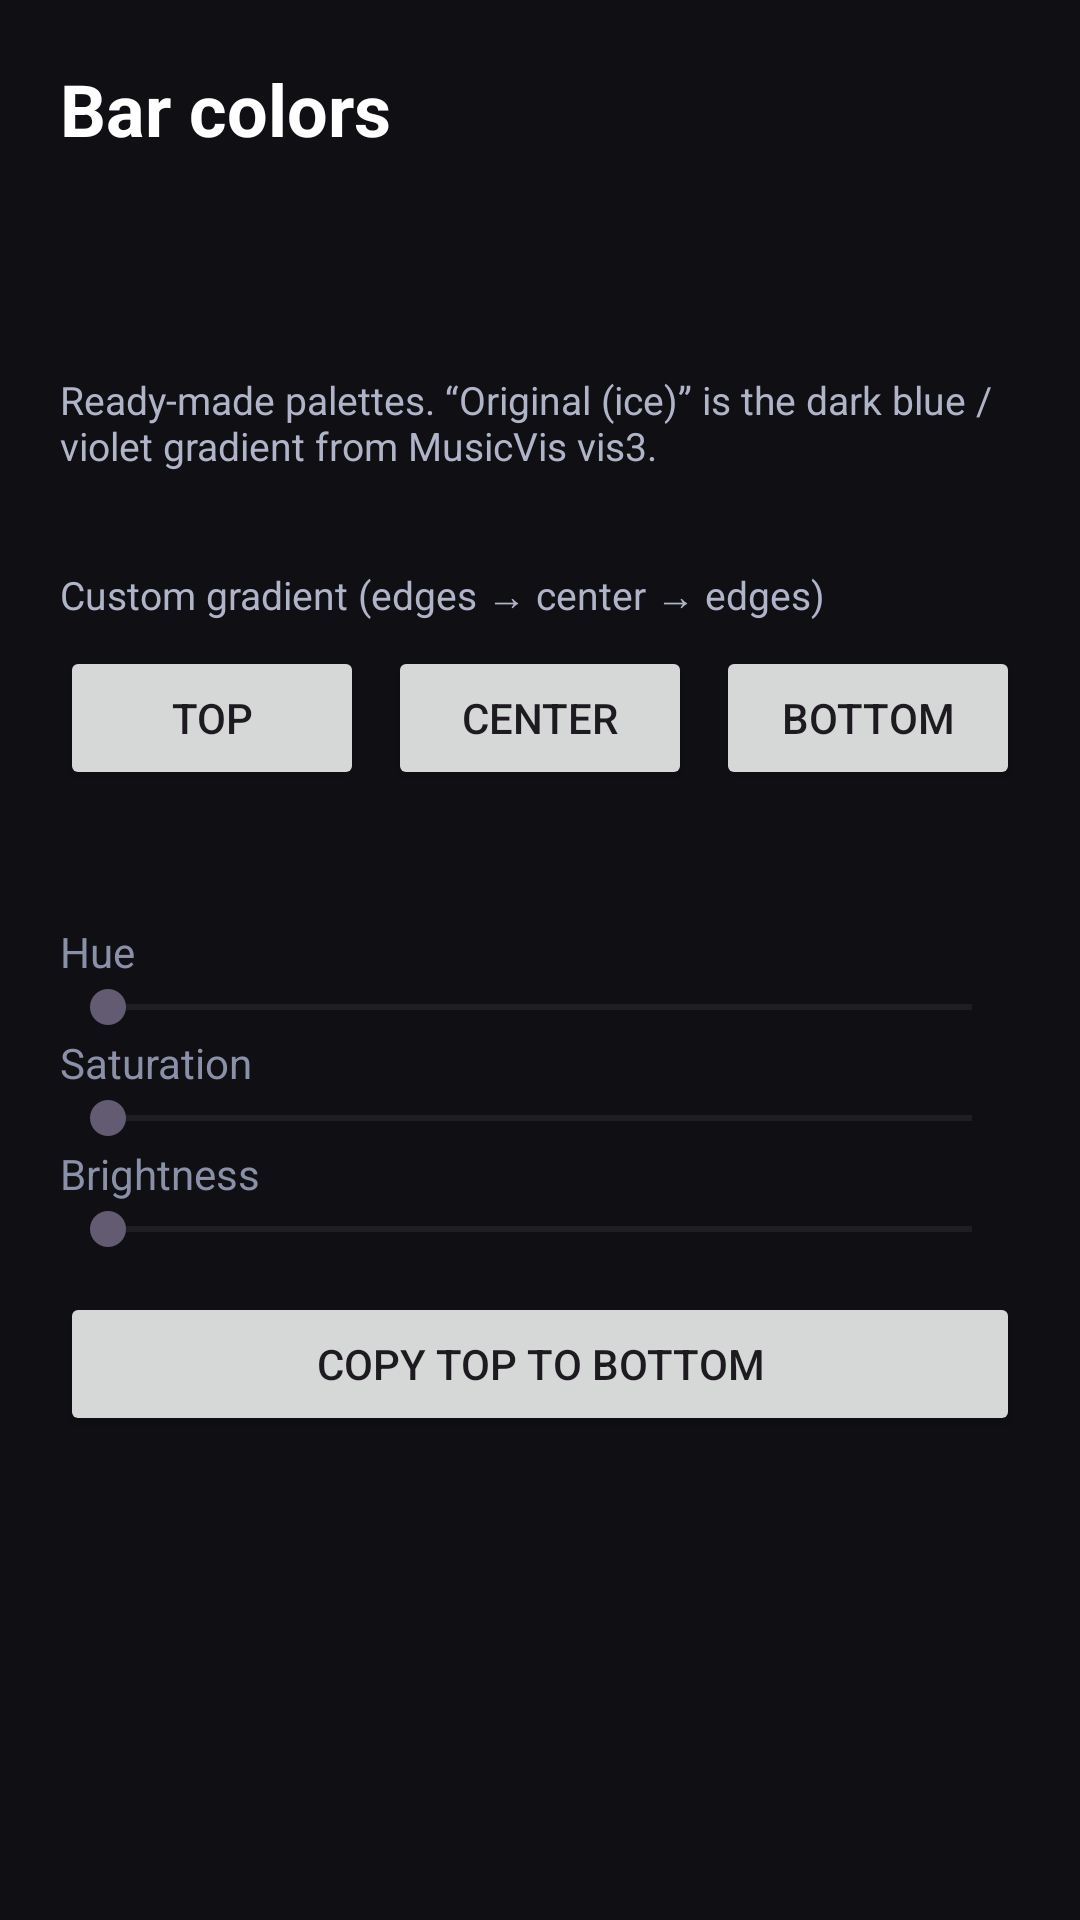

Reconstruct the res/layout file that produces this screen, plus the resources it refers to.
<!-- AndroidManifest.xml: activity theme Theme.MusicVis -->
<!-- res/layout/activity_histogram_settings.xml -->
<?xml version="1.0" encoding="utf-8"?>
<ScrollView xmlns:android="http://schemas.android.com/apk/res/android"
    android:layout_width="match_parent"
    android:layout_height="match_parent"
    android:background="#FF101014"
    android:fillViewport="true"
    android:padding="20dp">

    <LinearLayout
        android:layout_width="match_parent"
        android:layout_height="wrap_content"
        android:orientation="vertical">

        <TextView
            android:layout_width="match_parent"
            android:layout_height="wrap_content"
            android:text="@string/colors_title"
            android:textColor="#FFFFFFFF"
            android:textSize="24sp"
            android:textStyle="bold" />

        <ImageView
            android:id="@+id/preview"
            android:layout_width="match_parent"
            android:layout_height="36dp"
            android:layout_marginTop="16dp"
            android:scaleType="fitXY" />

        <TextView
            android:layout_width="match_parent"
            android:layout_height="wrap_content"
            android:layout_marginTop="20dp"
            android:text="@string/colors_presets"
            android:textColor="#FFB0B4C8"
            android:textSize="13sp" />

        <LinearLayout
            android:id="@+id/presets"
            android:layout_width="match_parent"
            android:layout_height="wrap_content"
            android:layout_marginTop="8dp"
            android:orientation="vertical" />

        <TextView
            android:layout_width="match_parent"
            android:layout_height="wrap_content"
            android:layout_marginTop="24dp"
            android:text="@string/colors_custom"
            android:textColor="#FFB0B4C8"
            android:textSize="13sp" />

        <LinearLayout
            android:layout_width="match_parent"
            android:layout_height="wrap_content"
            android:layout_marginTop="8dp"
            android:gravity="center_vertical"
            android:orientation="horizontal">

            <Button
                android:id="@+id/slotTop"
                android:layout_width="0dp"
                android:layout_height="wrap_content"
                android:layout_weight="1"
                android:text="@string/color_tips" />

            <Button
                android:id="@+id/slotMid"
                android:layout_width="0dp"
                android:layout_height="wrap_content"
                android:layout_marginStart="8dp"
                android:layout_weight="1"
                android:text="@string/color_center" />

            <Button
                android:id="@+id/slotBot"
                android:layout_width="0dp"
                android:layout_height="wrap_content"
                android:layout_marginStart="8dp"
                android:layout_weight="1"
                android:text="@string/color_bottom" />
        </LinearLayout>

        <TextView
            android:id="@+id/slotLabel"
            android:layout_width="match_parent"
            android:layout_height="wrap_content"
            android:layout_marginTop="16dp"
            android:textColor="#FFFFFFFF"
            android:textSize="15sp" />

        <TextView
            android:layout_width="match_parent"
            android:layout_height="wrap_content"
            android:layout_marginTop="8dp"
            android:text="@string/hsv_hue"
            android:textColor="#FF8A90A8" />

        <SeekBar
            android:id="@+id/hue"
            android:layout_width="match_parent"
            android:layout_height="wrap_content"
            android:max="360" />

        <TextView
            android:layout_width="match_parent"
            android:layout_height="wrap_content"
            android:text="@string/hsv_sat"
            android:textColor="#FF8A90A8" />

        <SeekBar
            android:id="@+id/sat"
            android:layout_width="match_parent"
            android:layout_height="wrap_content"
            android:max="100" />

        <TextView
            android:layout_width="match_parent"
            android:layout_height="wrap_content"
            android:text="@string/hsv_val"
            android:textColor="#FF8A90A8" />

        <SeekBar
            android:id="@+id/value"
            android:layout_width="match_parent"
            android:layout_height="wrap_content"
            android:max="100" />

        <Button
            android:id="@+id/mirror"
            android:layout_width="match_parent"
            android:layout_height="wrap_content"
            android:layout_marginTop="12dp"
            android:text="@string/color_mirror" />
    </LinearLayout>
</ScrollView>
<!-- resources referenced by this layout -->
<resources>
  <string name="color_bottom">Bottom</string>
  <string name="color_center">Center</string>
  <string name="color_mirror">Copy top to bottom</string>
  <string name="color_tips">Top</string>
  <string name="colors_custom">Custom gradient (edges → center → edges)</string>
  <string name="colors_presets">Ready-made palettes. “Original (ice)” is the dark blue / violet gradient from MusicVis vis3.</string>
  <string name="colors_title">Bar colors</string>
  <string name="hsv_hue">Hue</string>
  <string name="hsv_sat">Saturation</string>
  <string name="hsv_val">Brightness</string>
  <style name="Theme.MusicVis" parent="Theme.Material3.DayNight.NoActionBar">
          <item name="android:statusBarColor">@android:color/transparent</item>
          <item name="android:navigationBarColor">#FF101014</item>
          <item name="android:windowBackground">#FF101014</item>
          <item name="colorPrimary">#FF7C9CFF</item>
      </style>
</resources>
